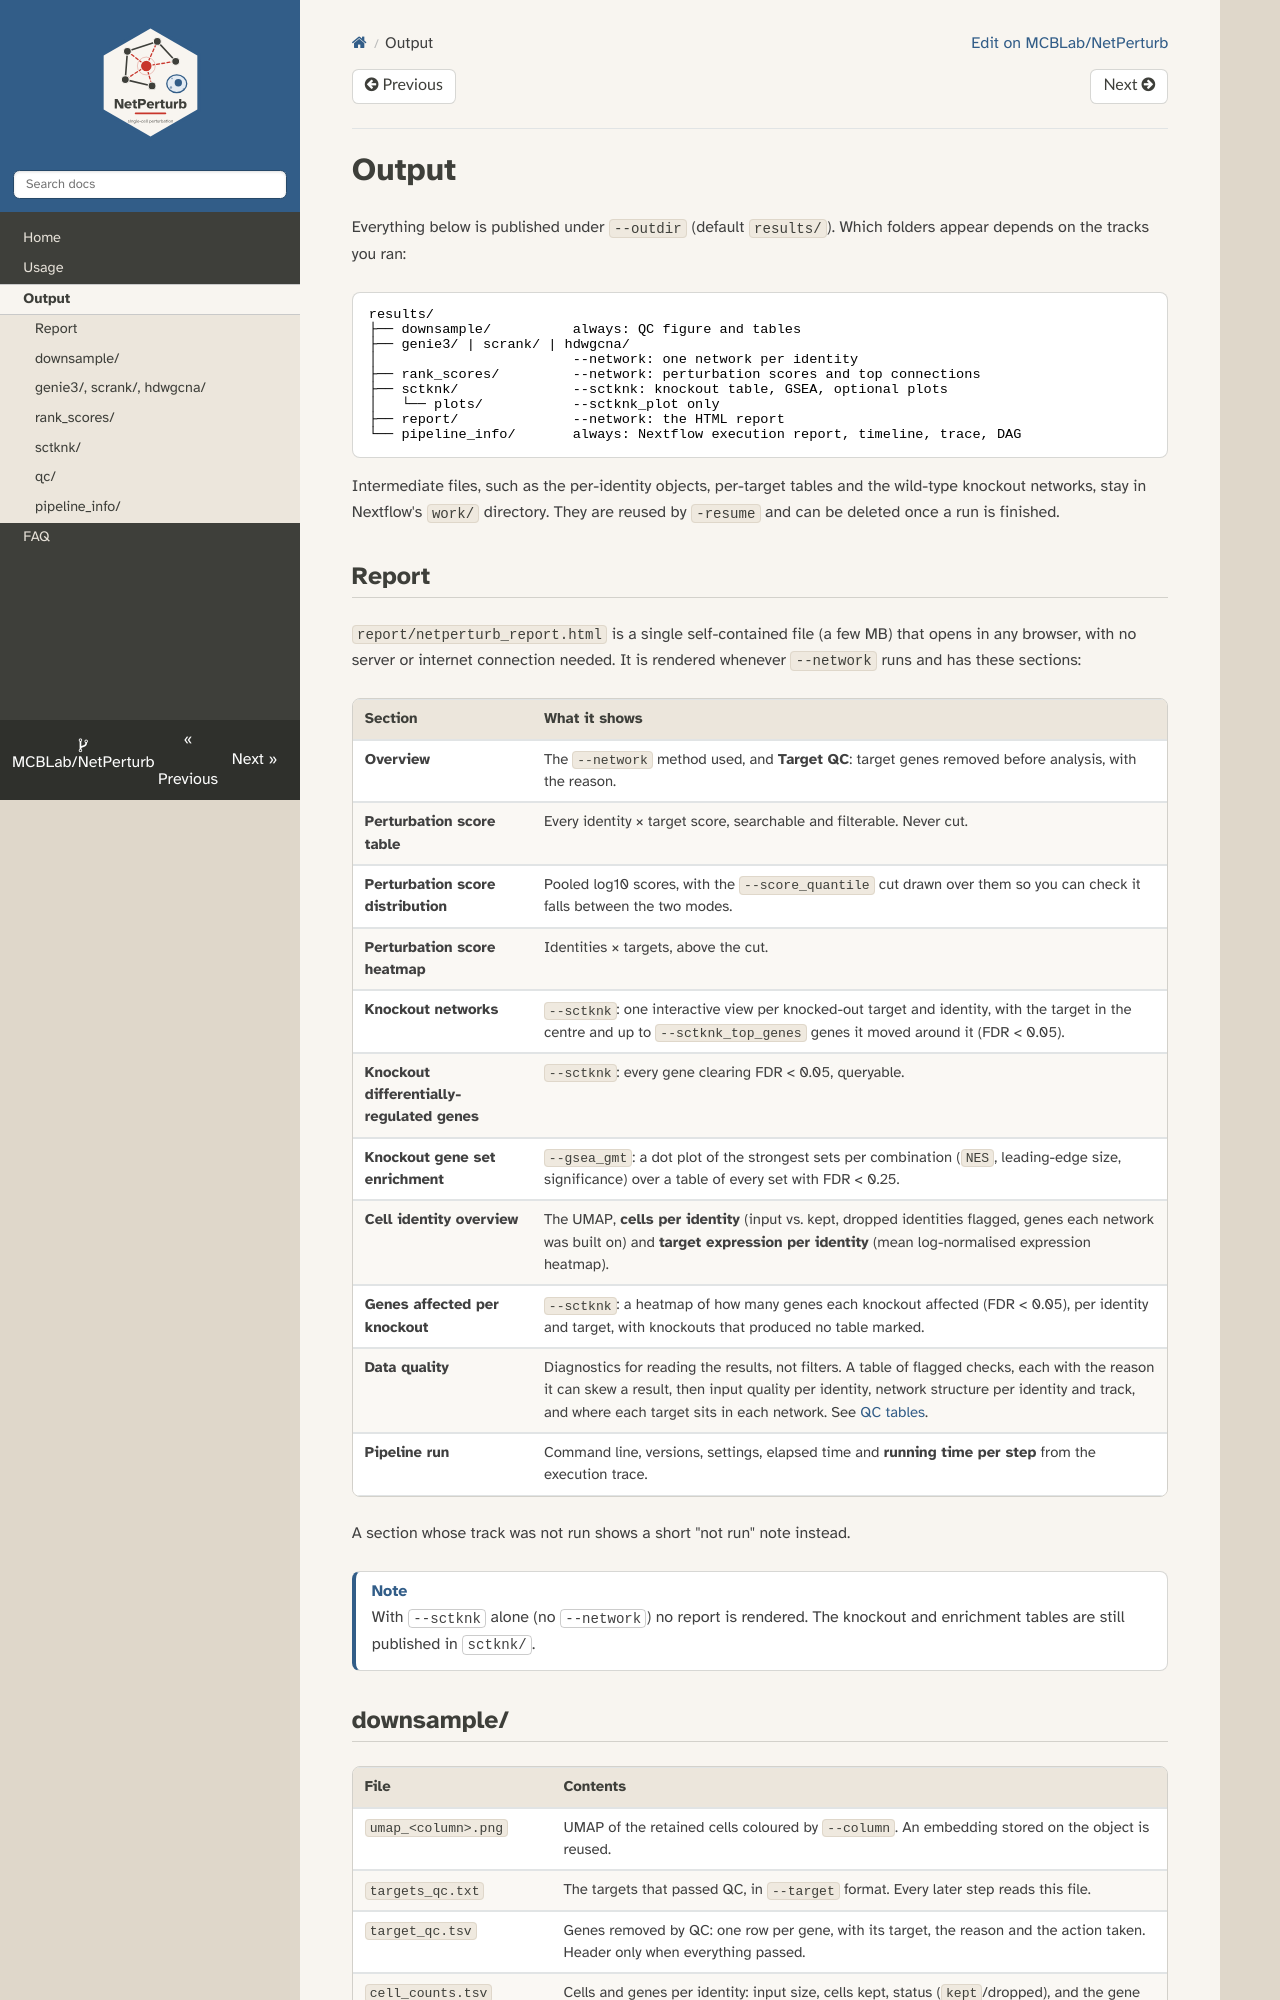

repository: MCBLab/NetPerturb · page: output/index.html · generator: mkdocs

# Output

Everything below is published under `--outdir` (default `results/`). Which folders appear depends on the tracks you ran:

```text
results/
├── downsample/          always: QC figure and tables
├── genie3/ | scrank/ | hdwgcna/
│                        --network: one network per identity
├── rank_scores/         --network: perturbation scores and top connections
├── sctknk/              --sctknk: knockout table, GSEA, optional plots
│   └── plots/           --sctknk_plot only
├── report/              --network: the HTML report
└── pipeline_info/       always: Nextflow execution report, timeline, trace, DAG
```

Intermediate files, such as the per-identity objects, per-target tables and the wild-type knockout networks, stay in Nextflow's `work/` directory. They are reused by `-resume` and can be deleted once a run is finished.

## Report

`report/netperturb_report.html` is a single self-contained file (a few MB) that opens in any browser, with no server or internet connection needed. It is rendered whenever `--network` runs and has these sections:

| Section | What it shows |
|---|---|
| **Overview** | The `--network` method used, and **Target QC**: target genes removed before analysis, with the reason. |
| **Perturbation score table** | Every identity × target score, searchable and filterable. Never cut. |
| **Perturbation score distribution** | Pooled log10 scores, with the `--score_quantile` cut drawn over them so you can check it falls between the two modes. |
| **Perturbation score heatmap** | Identities × targets, above the cut. |
| **Knockout networks** | `--sctknk`: one interactive view per knocked-out target and identity, with the target in the centre and up to `--sctknk_top_genes` genes it moved around it (FDR < 0.05). |
| **Knockout differentially-regulated genes** | `--sctknk`: every gene clearing FDR < 0.05, queryable. |
| **Knockout gene set enrichment** | `--gsea_gmt`: a dot plot of the strongest sets per combination (`NES`, leading-edge size, significance) over a table of every set with FDR < 0.25. |
| **Cell identity overview** | The UMAP, **cells per identity** (input vs. kept, dropped identities flagged, genes each network was built on) and **target expression per identity** (mean log-normalised expression heatmap). |
| **Genes affected per knockout** | `--sctknk`: a heatmap of how many genes each knockout affected (FDR < 0.05), per identity and target, with knockouts that produced no table marked. |
| **Data quality** | Diagnostics for reading the results, not filters. A table of flagged checks, each with the reason it can skew a result, then input quality per identity, network structure per identity and track, and where each target sits in each network. See [QC tables](#qc). |
| **Pipeline run** | Command line, versions, settings, elapsed time and **running time per step** from the execution trace. |

A section whose track was not run shows a short "not run" note instead.

!!! note
    With `--sctknk` alone (no `--network`) no report is rendered. The knockout and enrichment tables are still published in `sctknk/`.
